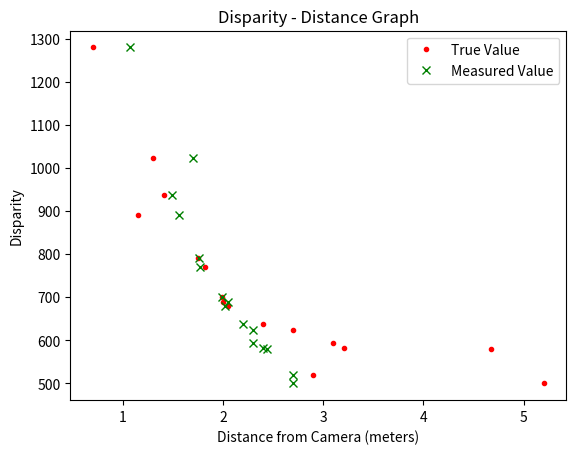

Recreate this plot in Python.
import numpy as np
import matplotlib.pyplot as plt

x=np.array([0.7, 1.15,1.3, 1.41,1.75, 1.82,1.99,2,2.05,2.4,2.7,2.9, 3.1,3.21,4.67,5.2])


y=np.array([1.069,1.56, 1.7,1.49,1.76,1.77,1.99,2.05,2.02,2.2,2.3,2.7,2.3,2.4,2.44,2.7])
z=np.array([1280,890,1023,938,790,770,700,690,680,637,625,520,594,582,580,500])
e=np.array([180,210,200,120])
#plt.plot([1000, 1270,700,800], [333, 630, 450,300], 'ro')
plt.plot(x, z, color='r', marker=".",label='True Value',linestyle = 'None')
plt.plot(y, z, color='g', marker="x",label='Measured Value',linestyle = 'None')
model3 = np.poly1d(np.polyfit(x, z, 5))
polyline = np.linspace(0, 5, 5)
#plt.plot(polyline, model3(polyline), color='red')
plt.ylabel('Disparity')
plt.xlabel('Distance from Camera (meters)')
plt.title('Disparity - Distance Graph')
plt.legend( loc="upper right")
plt.savefig('woline.png', dpi=500)
#plt.errorbar(x, y, e, linestyle='None', )
plt.show()